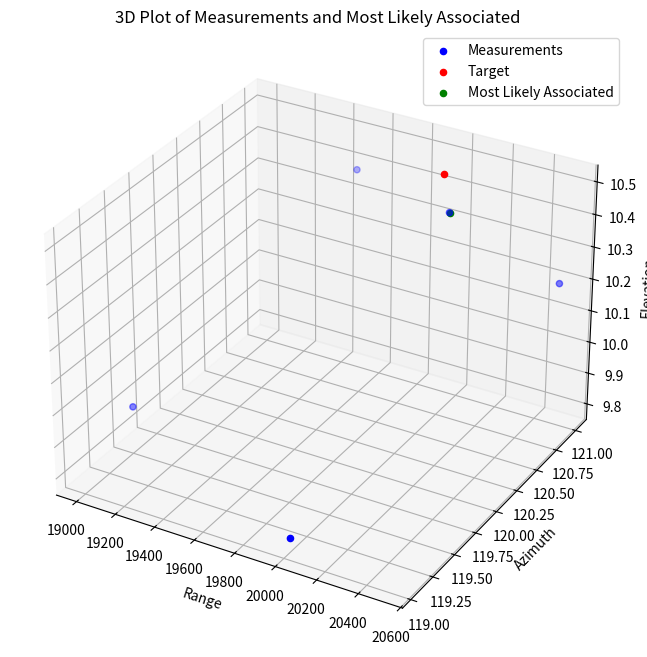

Reproduce this figure in Python.
import numpy as np
from scipy.stats import multivariate_normal
import matplotlib.pyplot as plt
from mpl_toolkits.mplot3d import Axes3D

class CVFilter:
    def __init__(self):
        # Initialize filter parameters
        self.Sf = np.zeros((6, 1))  # Filter state vector
        self.pf = np.eye(6)  # Filter state covariance matrix
        self.plant_noise = 20  # Plant noise covariance
        self.H = np.eye(3, 6)  # Measurement matrix
        self.R = np.eye(3)  # Measurement noise covariance
        self.Meas_Time = 0  # Measured time

    def Initialize_Filter_state_covariance(self, x, y, z, vx, vy, vz, time):
        # Initialize filter state
        self.Sf = np.array([[x], [y], [z], [vx], [vy], [vz]])
        self.Meas_Time = time

    def Filter_state_covariance(self, measurements, current_time):
        # Kalman filter implementation
        for measurement in measurements:
            M_rng1, M_az, M_el, M_time = measurement

            # Predict step
            dt = M_time - self.Meas_Time
            Phi = np.eye(6)
            Phi[0, 3] = dt
            Phi[1, 4] = dt
            Phi[2, 5] = dt
            Q = np.eye(6) * self.plant_noise
            self.Sf = np.dot(Phi, self.Sf)
            self.pf = np.dot(np.dot(Phi, self.pf), Phi.T) + Q

            # Update step
            Z = np.array([[M_rng1], [M_az], [M_el]])
            H = np.eye(3, 6)
            Inn = Z - np.dot(H, self.Sf)
            S = np.dot(H, np.dot(self.pf, H.T)) + self.R
            K = np.dot(np.dot(self.pf, H.T), np.linalg.inv(S))
            self.Sf = self.Sf + np.dot(K, Inn)
            self.pf = np.dot(np.eye(6) - np.dot(K, H), self.pf)

        self.Meas_Time = current_time  # Update measured time for the next iteration

        return self.Sf

class JPDA:
    def __init__(self, measurement_covariance):
        self.measurement_covariance = measurement_covariance

    def find_associated_measurement(self, target_measurement, measurements):
        # Convert target measurement to numpy array for convenience
        target = np.array(target_measurement)

        # List to store association probabilities
        association_probs = []

        # Calculate Mahalanobis distance and association probability for each measurement
        for measurement in measurements:
            # Convert measurement to numpy array
            measurement = np.array(measurement)

            # Calculate Mahalanobis distance with small value added to covariance to avoid division by zero
            mahalanobis_dist = np.sqrt(np.sum(np.square(measurement - target) / (self.measurement_covariance + 1e-6)))

            # Calculate association probability using multivariate normal distribution
            prob = multivariate_normal.pdf(mahalanobis_dist, mean=0, cov=1)

            # Append association probability to list
            association_probs.append(prob)

        # Find index of measurement with highest association probability
        max_prob_index = np.argmax(association_probs)

        # Return index of most likely associated measurement
        return max_prob_index

# Define target 1 measurements
target_measurement = [20000, 120.8, 10.5]

# Define measurements
measurements = [
    [20050.0, 120.75, 10.4],
    [20010.0, 119.05, 9.8],
    [19005.0, 119.5, 9.9],
    [20500.0, 121.0, 10.2],
    [19500.6, 120.95, 10.4]
]

# Define measurement covariance matrix (assuming identity matrix for simplicity)
measurement_covariance = np.eye(3)

# Create an instance of the JPDA class
jpda = JPDA(measurement_covariance)

# Find the most likely associated measurement
most_likely_index = jpda.find_associated_measurement(target_measurement, measurements)

# Print the most likely associated measurement
print("Most likely associated measurement:", measurements[most_likely_index])

# Convert measurements to numpy array for 3D plotting
measurements_array = np.array(measurements)

# Create a 3D figure
fig = plt.figure(figsize=(10, 8))
ax = fig.add_subplot(111, projection='3d')

# Plot the measurements
ax.scatter(measurements_array[:, 0], measurements_array[:, 1], measurements_array[:, 2], label='Measurements', color='blue')
ax.scatter(target_measurement[0], target_measurement[1], target_measurement[2], label='Target', color='red')
ax.scatter(measurements_array[most_likely_index, 0], measurements_array[most_likely_index, 1], measurements_array[most_likely_index, 2], label='Most Likely Associated', color='green')

# Set labels and title
ax.set_xlabel('Range')
ax.set_ylabel('Azimuth')
ax.set_zlabel('Elevation')
ax.set_title('3D Plot of Measurements and Most Likely Associated')

# Add legend
ax.legend()

# Show plot
plt.show()
